Dataset: skin_types (GitHub, Krish-Jha-0/DermaScan). Classes: combination skin, dry skin, normal skin, oily skin.

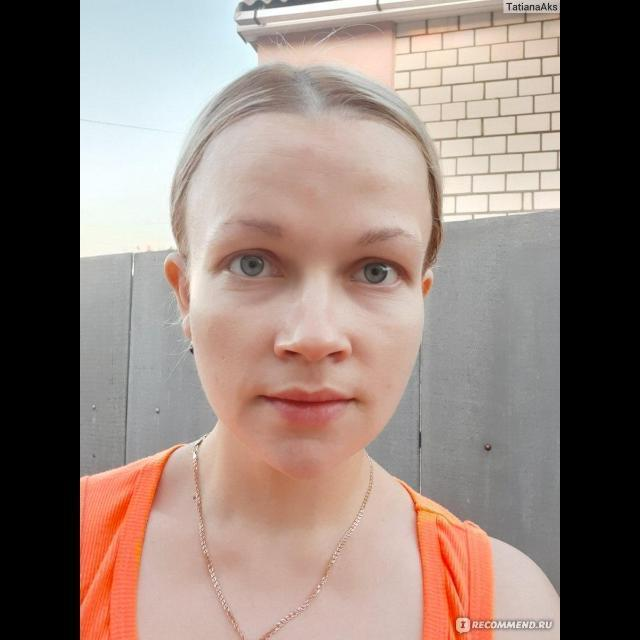
Label: dry skin

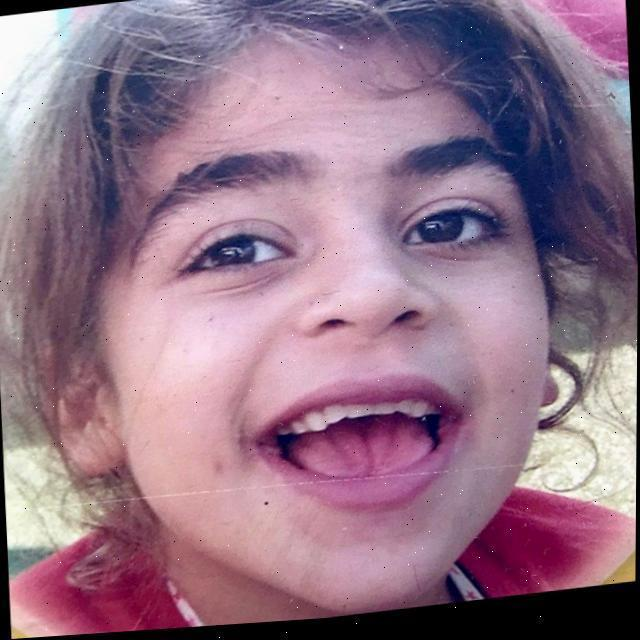
Label: combination skin

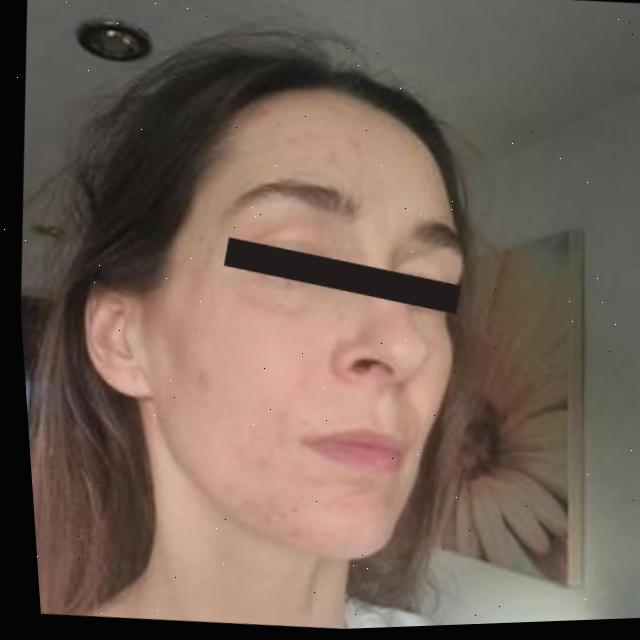
Label: oily skin

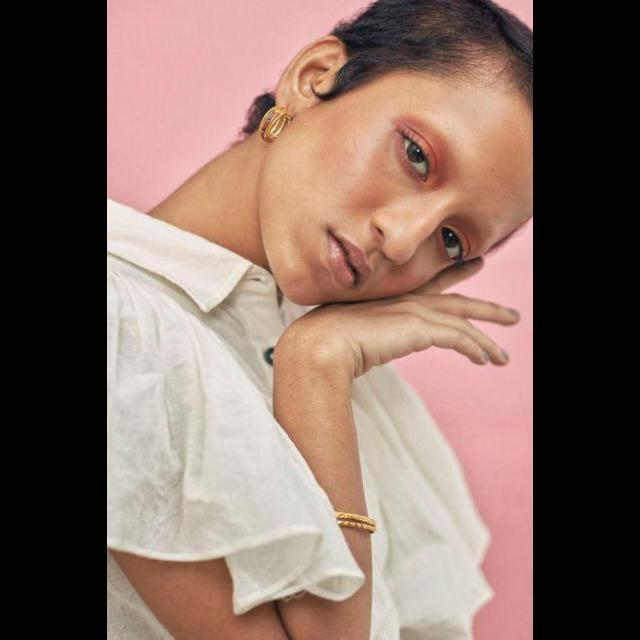
Label: normal skin

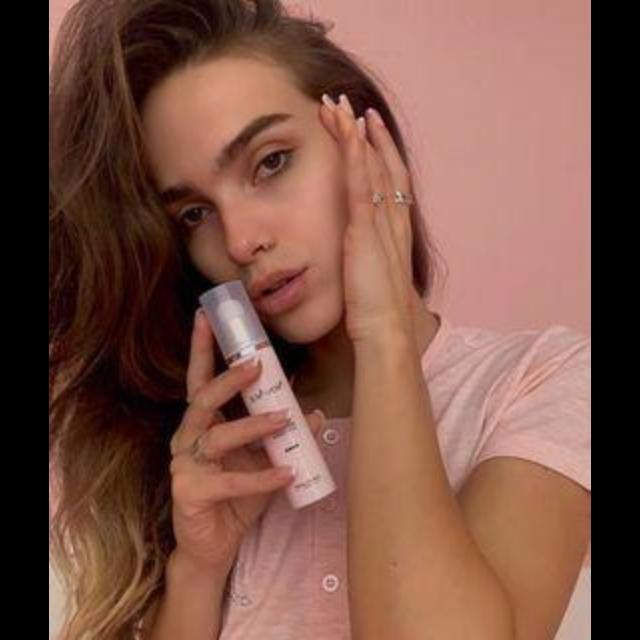
Label: dry skin

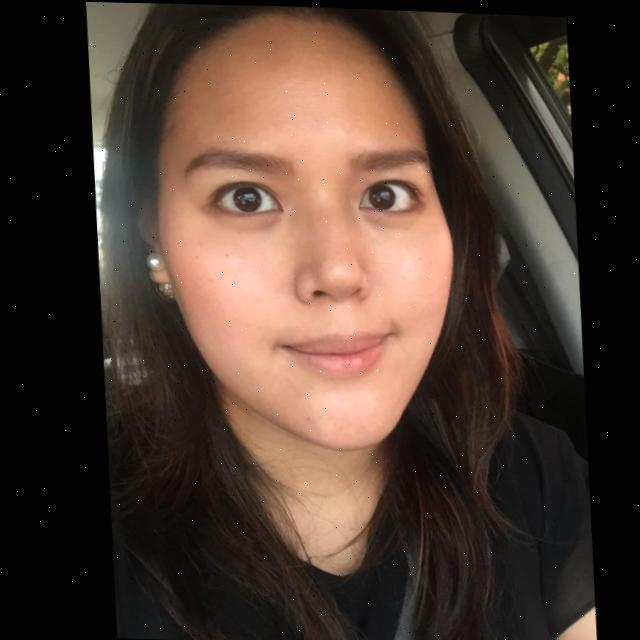
Label: combination skin
